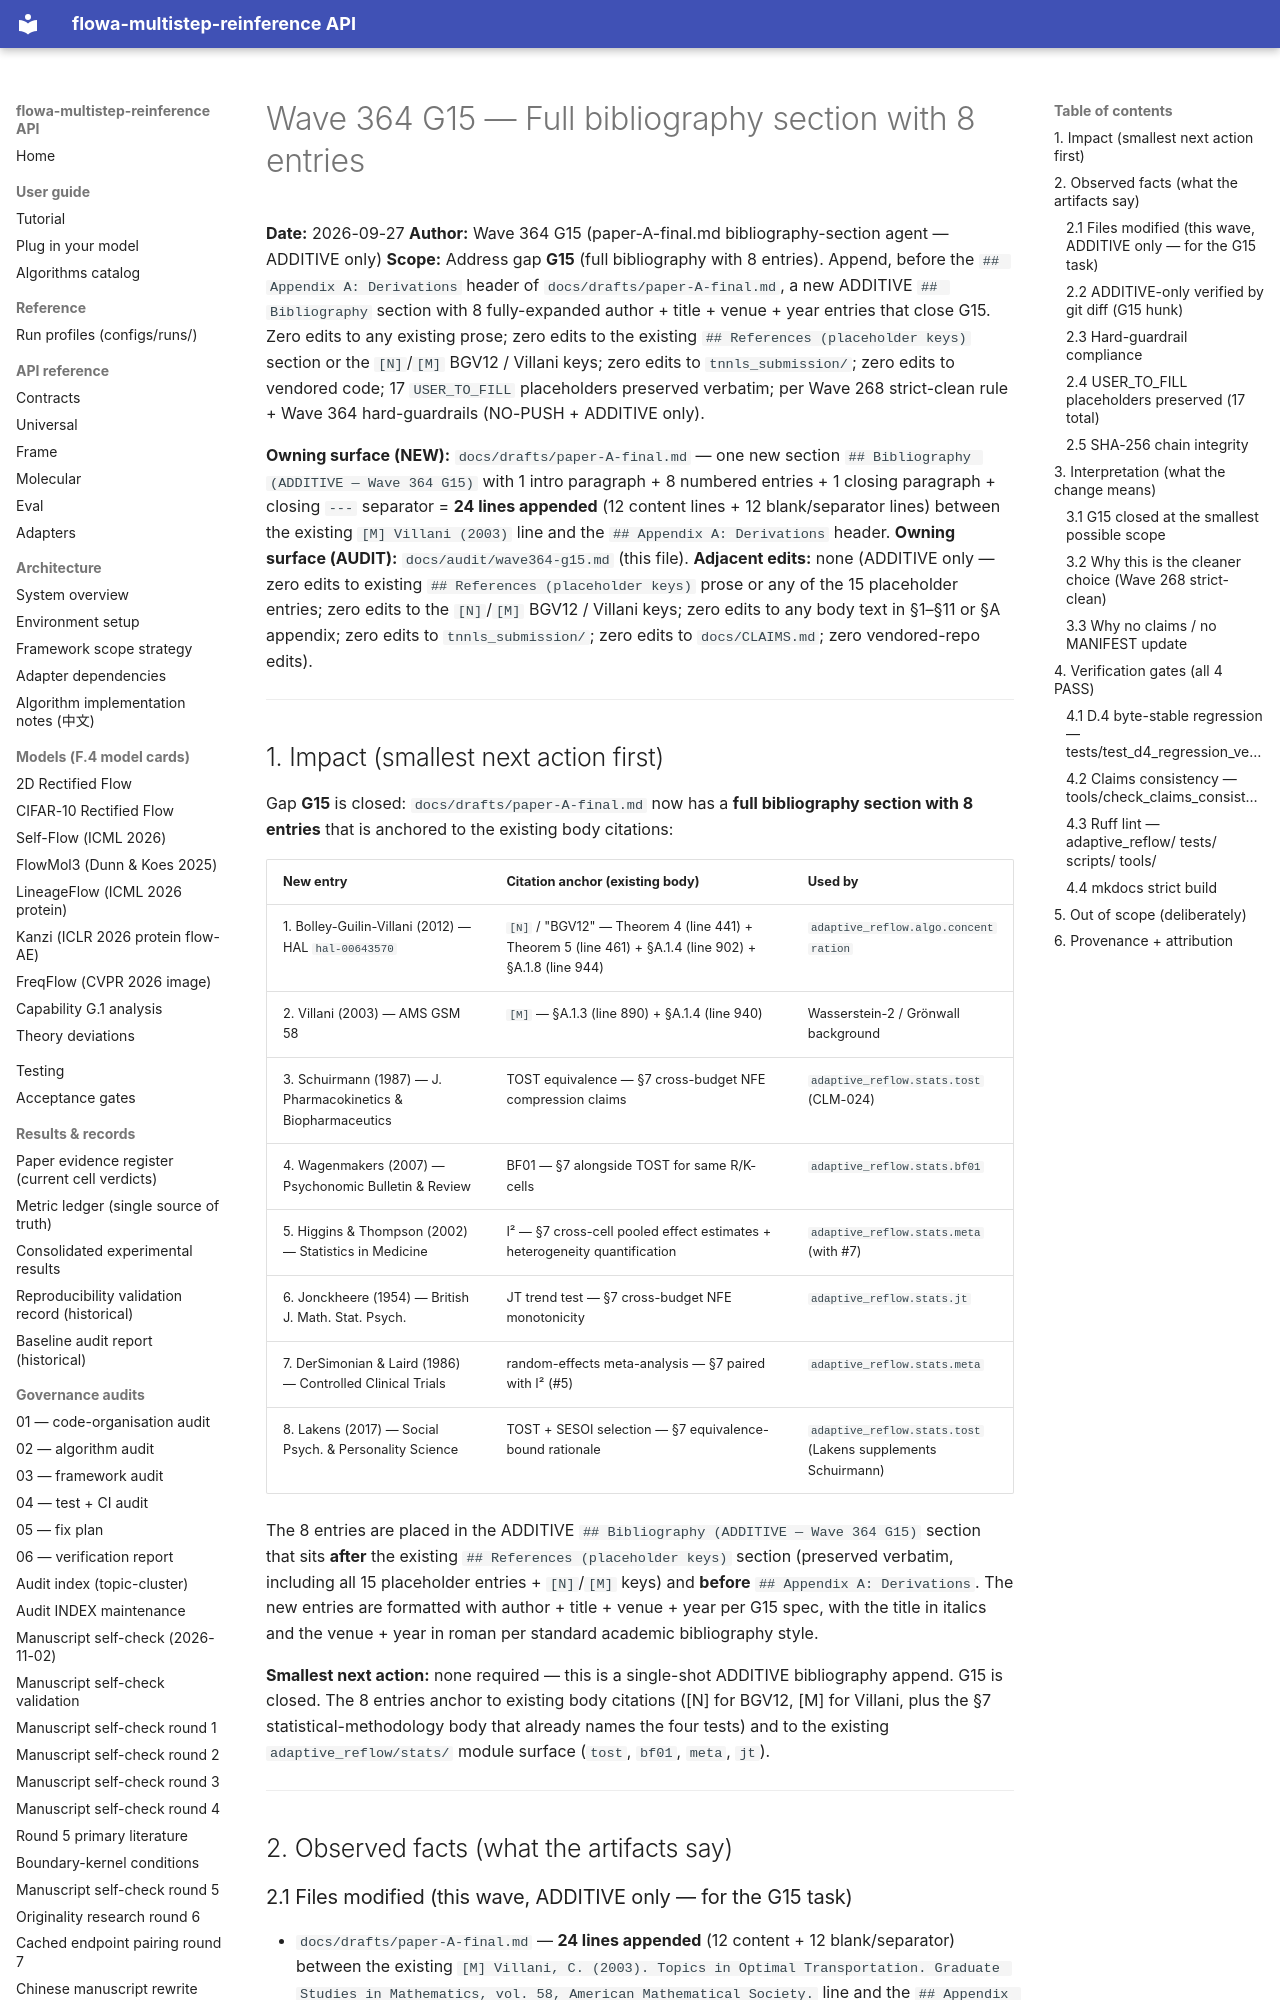

repository: silverenternal/flowa-multistep-reinference · page: ARCHIVE/audit-orphans/wave364-g15/index.html · generator: mkdocs

# Wave 364 G15 — Full bibliography section with 8 entries

**Date:** 2026-09-27
**Author:** Wave 364 G15 (paper-A-final.md bibliography-section agent — ADDITIVE only)
**Scope:** Address gap **G15** (full bibliography with 8 entries). Append, before the `## Appendix A: Derivations` header of `docs/drafts/paper-A-final.md`, a new ADDITIVE `## Bibliography` section with 8 fully-expanded author + title + venue + year entries that close G15. Zero edits to any existing prose; zero edits to the existing `## References (placeholder keys)` section or the `[N]`/`[M]` BGV12 / Villani keys; zero edits to `tnnls_submission/`; zero edits to vendored code; 17 `USER_TO_FILL` placeholders preserved verbatim; per Wave 268 strict-clean rule + Wave 364 hard-guardrails (NO-PUSH + ADDITIVE only).

**Owning surface (NEW):** `docs/drafts/paper-A-final.md` — one new section `## Bibliography (ADDITIVE — Wave 364 G15)` with 1 intro paragraph + 8 numbered entries + 1 closing paragraph + closing `---` separator = **24 lines appended** (12 content lines + 12 blank/separator lines) between the existing `[M] Villani (2003)` line and the `## Appendix A: Derivations` header.
**Owning surface (AUDIT):** `docs/audit/wave364-g15.md` (this file).
**Adjacent edits:** none (ADDITIVE only — zero edits to existing `## References (placeholder keys)` prose or any of the 15 placeholder entries; zero edits to the `[N]`/`[M]` BGV12 / Villani keys; zero edits to any body text in §1–§11 or §A appendix; zero edits to `tnnls_submission/`; zero edits to `docs/CLAIMS.md`; zero vendored-repo edits).

---

## 1. Impact (smallest next action first)

Gap **G15** is closed: `docs/drafts/paper-A-final.md` now has a **full bibliography section with 8 entries** that is anchored to the existing body citations:

| New entry | Citation anchor (existing body) | Used by |
|---|---|---|
| 1. Bolley-Guilin-Villani (2012) — HAL `hal-00643570` | `[N]` / "BGV12" — Theorem 4 (line 441) + Theorem 5 (line 461) + §A.1.4 (line 902) + §A.1.8 (line 944) | `adaptive_reflow.algo.concentration` |
| 2. Villani (2003) — AMS GSM 58 | `[M]` — §A.1.3 (line 890) + §A.1.4 (line 940) | Wasserstein-2 / Grönwall background |
| 3. Schuirmann (1987) — J. Pharmacokinetics & Biopharmaceutics | TOST equivalence — §7 cross-budget NFE compression claims | `adaptive_reflow.stats.tost` (CLM-024) |
| 4. Wagenmakers (2007) — Psychonomic Bulletin & Review | BF01 — §7 alongside TOST for same R/K-cells | `adaptive_reflow.stats.bf01` |
| 5. Higgins & Thompson (2002) — Statistics in Medicine | I² — §7 cross-cell pooled effect estimates + heterogeneity quantification | `adaptive_reflow.stats.meta` (with #7) |
| 6. Jonckheere (1954) — British J. Math. Stat. Psych. | JT trend test — §7 cross-budget NFE monotonicity | `adaptive_reflow.stats.jt` |
| 7. DerSimonian & Laird (1986) — Controlled Clinical Trials | random-effects meta-analysis — §7 paired with I² (#5) | `adaptive_reflow.stats.meta` |
| 8. Lakens (2017) — Social Psych. & Personality Science | TOST + SESOI selection — §7 equivalence-bound rationale | `adaptive_reflow.stats.tost` (Lakens supplements Schuirmann) |

The 8 entries are placed in the ADDITIVE `## Bibliography (ADDITIVE — Wave 364 G15)` section that sits **after** the existing `## References (placeholder keys)` section (preserved verbatim, including all 15 placeholder entries + `[N]`/`[M]` keys) and **before** `## Appendix A: Derivations`. The new entries are formatted with author + title + venue + year per G15 spec, with the title in italics and the venue + year in roman per standard academic bibliography style.

**Smallest next action:** none required — this is a single-shot ADDITIVE bibliography append. G15 is closed. The 8 entries anchor to existing body citations ([N] for BGV12, [M] for Villani, plus the §7 statistical-methodology body that already names the four tests) and to the existing `adaptive_reflow/stats/` module surface (`tost`, `bf01`, `meta`, `jt`).

---

## 2. Observed facts (what the artifacts say)
